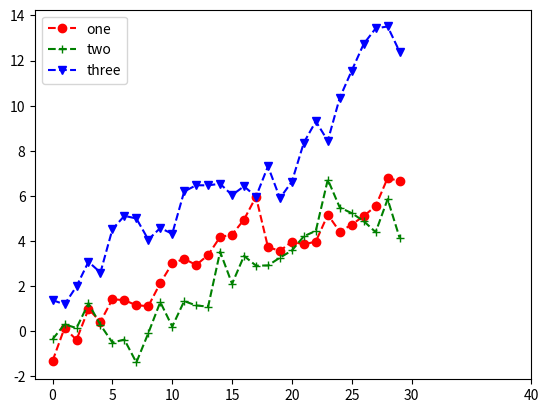

This chart was generated by the following Python code:
"""
AxesSubplot.set_xticks(list) 设置x轴刻度
和plt.xticks(list)
"""
import matplotlib.pyplot as plt
import numpy as np

fig = plt.figure()
ax = fig.add_subplot(1, 1, 1)
print(type(ax))
ax.plot(np.random.randn(30).cumsum(), color='#ff0000', linestyle='dashed', marker='o', label='one')
ax.plot(np.random.randn(30).cumsum(), color='g', linestyle='dashed', marker='+', label='two')
ax.plot(np.random.randn(30).cumsum(), color='b', linestyle='dashed', marker='v', label='three')
ax.set_xticks([0, 5, 10, 15, 20, 25, 30, 40])
plt.legend(loc='upper left')
# ax.legend(loc='best')
plt.show()
